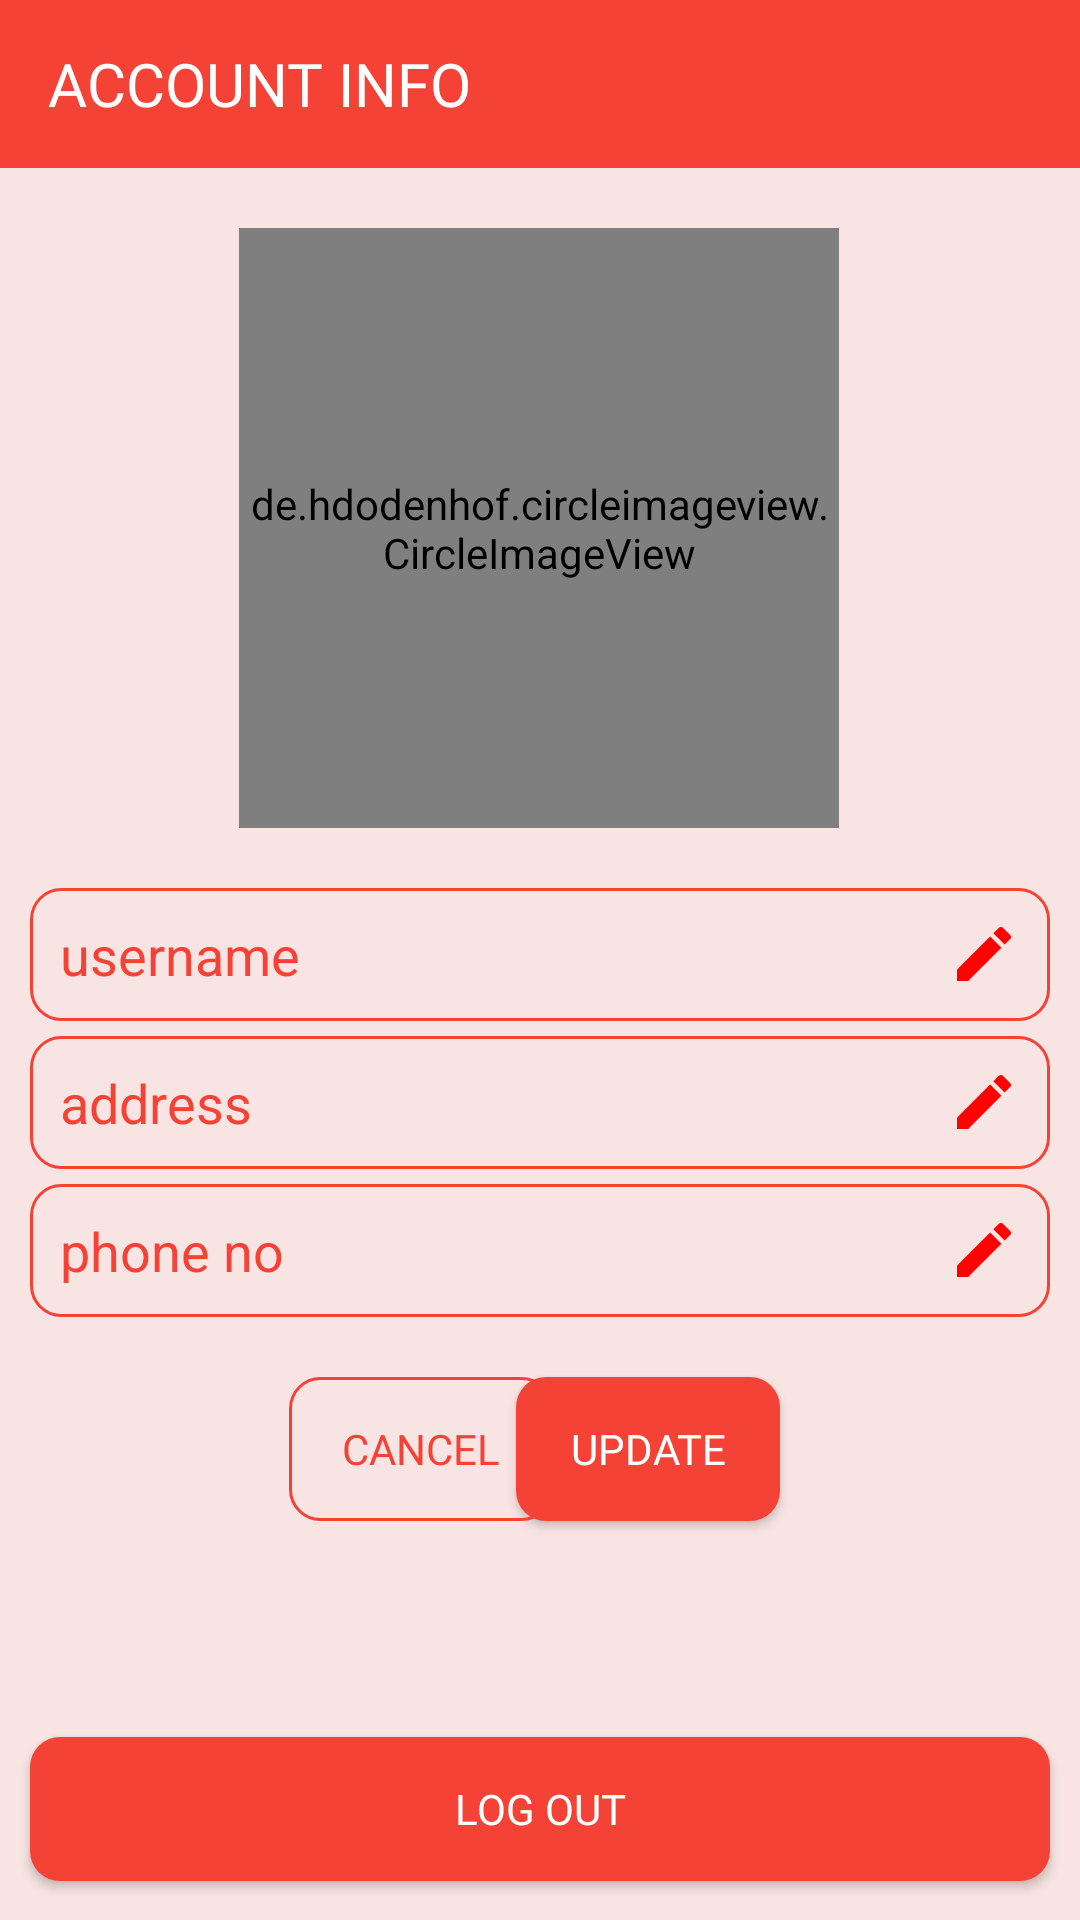

Android layout source for this screen:
<!-- AndroidManifest.xml: application theme AppTheme -->
<!-- res/layout/activity_user_profile.xml -->
<?xml version="1.0" encoding="utf-8"?>
<androidx.constraintlayout.widget.ConstraintLayout xmlns:android="http://schemas.android.com/apk/res/android"
    xmlns:app="http://schemas.android.com/apk/res-auto"
    xmlns:tools="http://schemas.android.com/tools"
    android:layout_width="match_parent"
    android:layout_height="match_parent"
    android:background="#FFF8E5E3"
    tools:context=".UserProfile">


    <androidx.appcompat.widget.Toolbar
        android:id="@+id/toolbar2"
        android:layout_width="match_parent"
        android:layout_height="wrap_content"
        android:background="#F44336"
        android:orientation="horizontal"
        style="@style/Theme.AppCompat.DayNight.DarkActionBar"
        app:layout_constraintTop_toTopOf="parent"
        >

        <TextView
            android:id="@+id/textView6"
            android:layout_width="wrap_content"
            android:layout_height="wrap_content"
            android:text="ACCOUNT INFO"
            android:fontFamily="@font/candal"
            android:textColor="#FFFFFF"
            android:textSize="20sp"
            />
    </androidx.appcompat.widget.Toolbar>


    <de.hdodenhof.circleimageview.CircleImageView
        android:id="@+id/profile_image"
        android:layout_width="200dp"
        android:layout_height="200dp"
        android:layout_marginTop="20dp"
        android:src="@drawable/ic_baseline_account_circle_24"
        app:civ_border_color="#F44336"
        app:civ_border_width="5dp"
        app:layout_constraintEnd_toEndOf="parent"
        app:layout_constraintHorizontal_bias="0.497"
        app:layout_constraintStart_toStartOf="parent"
        app:layout_constraintTop_toBottomOf="@+id/toolbar2" />

    <EditText
        android:id="@+id/editTextTextPersonName2"
        android:layout_width="match_parent"
        android:layout_height="wrap_content"
        android:layout_marginHorizontal="10dp"
        android:layout_marginTop="20dp"
        android:background="@drawable/edit_text_bg"
        android:drawableRight="@drawable/ic_baseline_edit_24"
        android:ems="10"
        android:inputType="textPostalAddress"
        android:padding="10dp"
        android:text="username"
        android:textColor="#F44336"
        app:layout_constraintTop_toBottomOf="@+id/profile_image"
        tools:layout_editor_absoluteX="105dp" />

    <EditText
        android:id="@+id/editTextTextPersonName3"
        android:layout_width="match_parent"
        android:layout_height="wrap_content"
        android:layout_marginHorizontal="10dp"
        android:layout_marginTop="5dp"
        android:background="@drawable/edit_text_bg"
        android:drawableRight="@drawable/ic_baseline_edit_24"
        android:ems="10"
        android:inputType="textPersonName"
        android:padding="10dp"
        android:text="address"
        android:textColor="#F44336"
        app:layout_constraintTop_toBottomOf="@+id/editTextTextPersonName2"
        tools:layout_editor_absoluteX="105dp"
        />

    <EditText
        android:id="@+id/editTextTextPersonName4"
        android:layout_width="match_parent"
        android:layout_height="wrap_content"
        android:layout_marginHorizontal="10dp"
        android:layout_marginTop="5dp"
        android:background="@drawable/edit_text_bg"
        android:drawableRight="@drawable/ic_baseline_edit_24"
        android:ems="10"
        android:padding="10dp"
        android:text="phone no"
        android:textColor="#F44336"
        app:layout_constraintTop_toBottomOf="@+id/editTextTextPersonName3"
        tools:layout_editor_absoluteX="105dp"
        android:inputType="phone"
        />

    <Button
        android:id="@+id/button5"
        android:layout_width="wrap_content"
        android:layout_height="wrap_content"
        android:layout_marginStart="100dp"
        android:layout_marginTop="20dp"
        android:layout_marginEnd="32dp"
        android:background="@drawable/edit_text_bg"
        android:fontFamily="@font/candal"
        android:text="Cancel"
        android:textColor="#F44336"
        app:layout_constraintEnd_toStartOf="@+id/button6"
        app:layout_constraintHorizontal_bias="0.08"
        app:layout_constraintStart_toStartOf="parent"
        app:layout_constraintTop_toBottomOf="@+id/editTextTextPersonName4" />

    <Button
        android:id="@+id/button6"
        android:layout_width="wrap_content"
        android:layout_height="wrap_content"
        android:layout_marginTop="20dp"
        android:layout_marginEnd="100dp"
        android:background="@drawable/button_bd"
        android:fontFamily="@font/candal"
        android:text="Update"
        android:textColor="#FFFFFF"
        app:layout_constraintEnd_toEndOf="parent"
        app:layout_constraintTop_toBottomOf="@+id/editTextTextPersonName4" />

    <Button
        android:id="@+id/button8"
        android:layout_width="match_parent"
        android:layout_height="wrap_content"
        android:layout_marginHorizontal="10dp"
        android:layout_marginTop="72dp"
        android:background="@drawable/button_bd"
        android:fontFamily="@font/candal"
        android:text="Log Out"
        android:textColor="#FFFFFF"
        app:layout_constraintBottom_toBottomOf="parent"
        app:layout_constraintEnd_toEndOf="parent"
        app:layout_constraintHorizontal_bias="0.473"
        app:layout_constraintStart_toStartOf="parent"
        app:layout_constraintTop_toBottomOf="@+id/button5"
        app:layout_constraintVertical_bias="0.0" />


</androidx.constraintlayout.widget.ConstraintLayout>
<!-- resources referenced by this layout -->
<resources>
  <!-- drawable button_bd (drawable) -->
  <?xml version="1.0" encoding="utf-8"?>
  <shape xmlns:android="http://schemas.android.com/apk/res/android" android:shape="rectangle">
      <solid android:color="#F44336"/>
      <corners android:radius="10dp" />
  
  </shape>
  <!-- drawable edit_text_bg (drawable) -->
  <?xml version="1.0" encoding="utf-8"?>
  <shape xmlns:android="http://schemas.android.com/apk/res/android" android:shape="rectangle">
      <stroke android:width="1dp" android:color="#F44336"
          />
      <corners android:radius="10dp" />
  
  </shape>
  <!-- drawable ic_baseline_edit_24 (drawable) -->
  <vector android:height="24dp" android:tint="#FF0003"
      android:viewportHeight="24" android:viewportWidth="24"
      android:width="24dp" xmlns:android="http://schemas.android.com/apk/res/android">
      <path android:fillColor="@android:color/white" android:pathData="M3,17.25V21h3.75L17.81,9.94l-3.75,-3.75L3,17.25zM20.71,7.04c0.39,-0.39 0.39,-1.02 0,-1.41l-2.34,-2.34c-0.39,-0.39 -1.02,-0.39 -1.41,0l-1.83,1.83 3.75,3.75 1.83,-1.83z"/>
  </vector>
  <style name="AppTheme" parent="Theme.AppCompat.Light.NoActionBar">
          
          <item name="colorPrimary">@color/colorPrimary</item>
          <item name="colorPrimaryDark">#F44336</item>
          <item name="colorAccent">@color/colorAccent</item>
      </style>
  <!-- not gathered from this repository: default colours our renderer supplied (Android Studio template values) -->
  <color name="colorPrimary">#FF6200EE</color>
  <color name="colorAccent">#FF03DAC5</color>
</resources>
